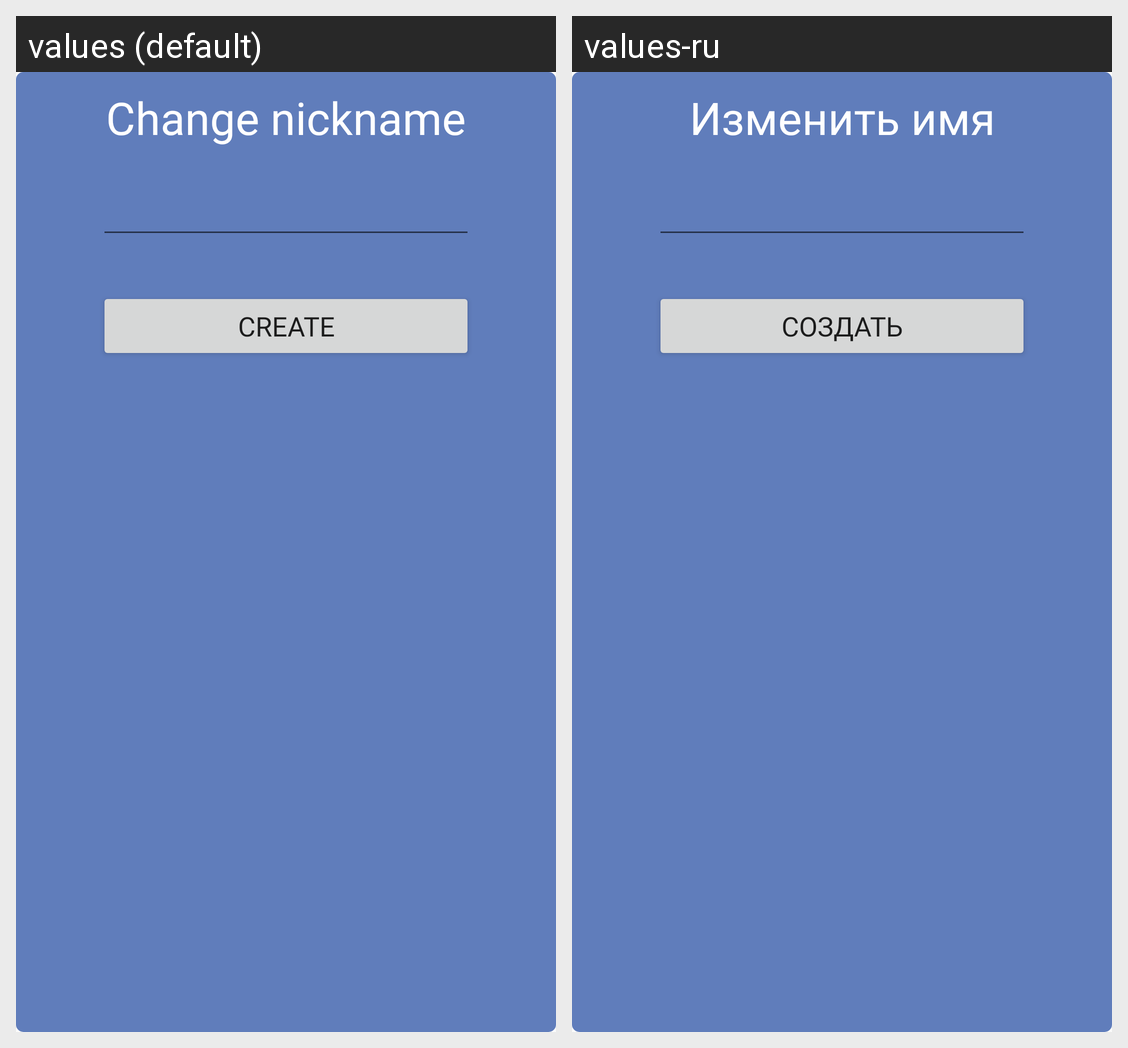

Translations of the strings shown on this Android screen, per locale in the grid:
Android screen res/layout/username_dialog.xml rendered under 2 locales, left to right: values (default), values-ru. Device: Nexus 5 (rendered at 1080×1920; each locale shown at half size, 540×960, under a caption strip naming it); theme AppTheme.
Strings drawn on this screen, with the default value and each locale's value (text and hints the layout hard-codes, and strings that could not be matched under every locale, appear in the picture but are not listed):

change_name
  values: Change nickname
  values-ru: Изменить имя

create
  values: Create
  values-ru: Создать
